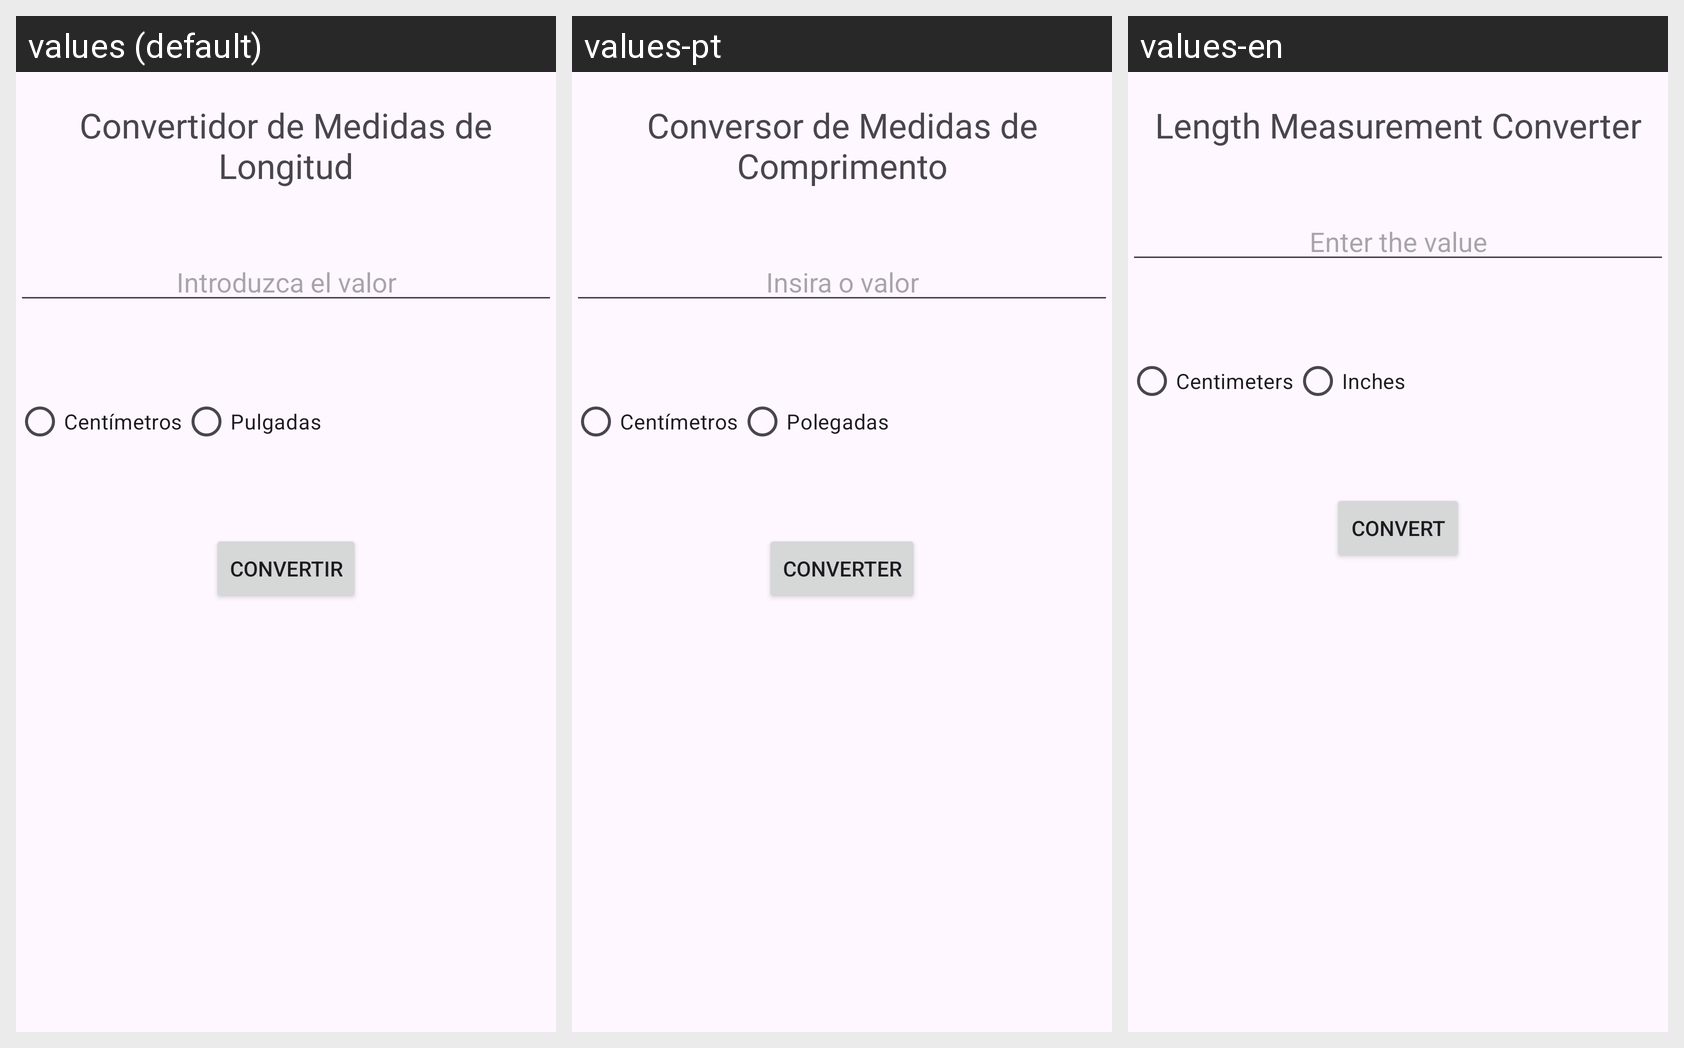

The Android screen above is rendered under several locales of the same app. Produce the string resources it draws, with the default and per-locale values.
Android screen res/layout/activity_main.xml rendered under 3 locales, left to right: values (default), values-pt, values-en. Device: Nexus 5 (rendered at 1080×1920; each locale shown at half size, 540×960, under a caption strip naming it); theme Theme.ConvertidorDeMedidasDeLongitud.
Strings drawn on this screen, with the default value and each locale's value (text and hints the layout hard-codes, and strings that could not be matched under every locale, appear in the picture but are not listed):

screen_title
  values: Convertidor de Medidas de Longitud
  values-pt: Conversor de Medidas de Comprimento
  values-en: Length Measurement Converter

input_value_label
  values: Introduzca el valor
  values-pt: Insira o valor
  values-en: Enter the value

centimeters_label
  values: Centímetros
  values-pt: Centímetros
  values-en: Centimeters

inch_label
  values: Pulgadas
  values-pt: Polegadas
  values-en: Inches

convert_label
  values: Convertir
  values-pt: Converter
  values-en: Convert
